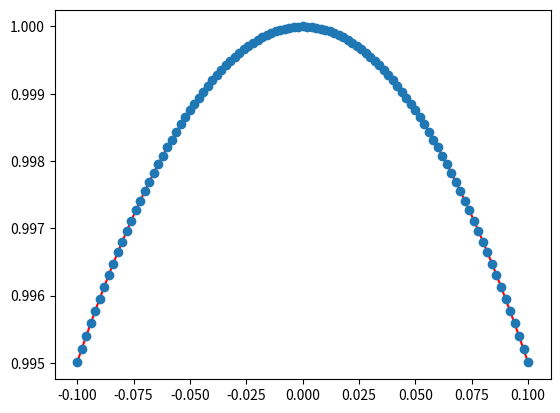

The matplotlib source for this figure:
#!/usr/bin/env python3
# -*- coding: utf-8 -*-
"""
Created on Thu Feb  2 12:05:21 2023

[redacted]

Application of solving polynomial interpolation 
"""



import numpy as np

def gauss_elimination(A, b):
    """
    Gauss elimination (no partial pivoting) 
    solve linear system Ax = b
    compared with numpy solve results
    """
    AA = np.copy(A)
    bb = np.copy(b)
    num_rows = A.shape[0]
    num_cols = A.shape[1]
    #main loop
    print('Gaussian Elimination === ') 
    for col in range(num_cols-1):
        print('Gauss elemination along col=',col,':')
        for row in range(col+1,num_rows):
            m = (A[row][col]/A[col][col])
            A[row][col:] = A[row][col:] - m*A[col][col:]
            b[row] = b[row] - m*b[col]
        print(A) 
        print(b)
    #back substituion
    print('Back substitution === ')
    x= np.zeros(num_rows)
    x[num_rows-1] = b[num_rows-1]/A[num_rows-1][num_cols-1]
    for row in range(num_rows-2,-1,-1):
        x[row] = (b[row] - np.dot(A[row][row+1:],x[row+1:]))/A[row][row]
    print(x)
    #compare with numpy solve
    from numpy import linalg as la
    xx = la.solve(AA,bb)
    print(xx)
    print('Error compuared with numpy solve is ', la.norm(x-xx))
        
    return x



#A = np.array([[-2.0, 0, 1.0], [-1.0, 7.0, 1.0], [5.0, -1.0, 1.0]])
#b = np.array([-4.0, -50.0, -26.0])

#gauss_elimination(A, b)


if __name__ == "__main__":
    import matplotlib.pyplot as plt
    n = 4
    xp = np.array([-0.1, -0.02, 0.02, 0.1])
    A = np.ones((n, n))
    A[:, 0] = xp**3
    A[:, 1] = xp**2
    A[:, 2] = xp
    
    b = np.ones(4)
    b = np.cos(xp)
    
    x = gauss_elimination(A, b)
    
    xgrid = np.linspace(xp[0], xp[-1], 101)
    f = np.cos(xgrid)
    p = np.zeros(101)
    for k in range(n):
        p = p + xgrid**(n-k-1)*x[k]
    
    #for pw in range(n):
    #    p = p + (xgrid**(pw-1))*x[4-pw-1]
    plt.plot(xgrid, f, 'r', xgrid, p, 'o')
    plt.show()
    
    
    
    
    
    
    


























